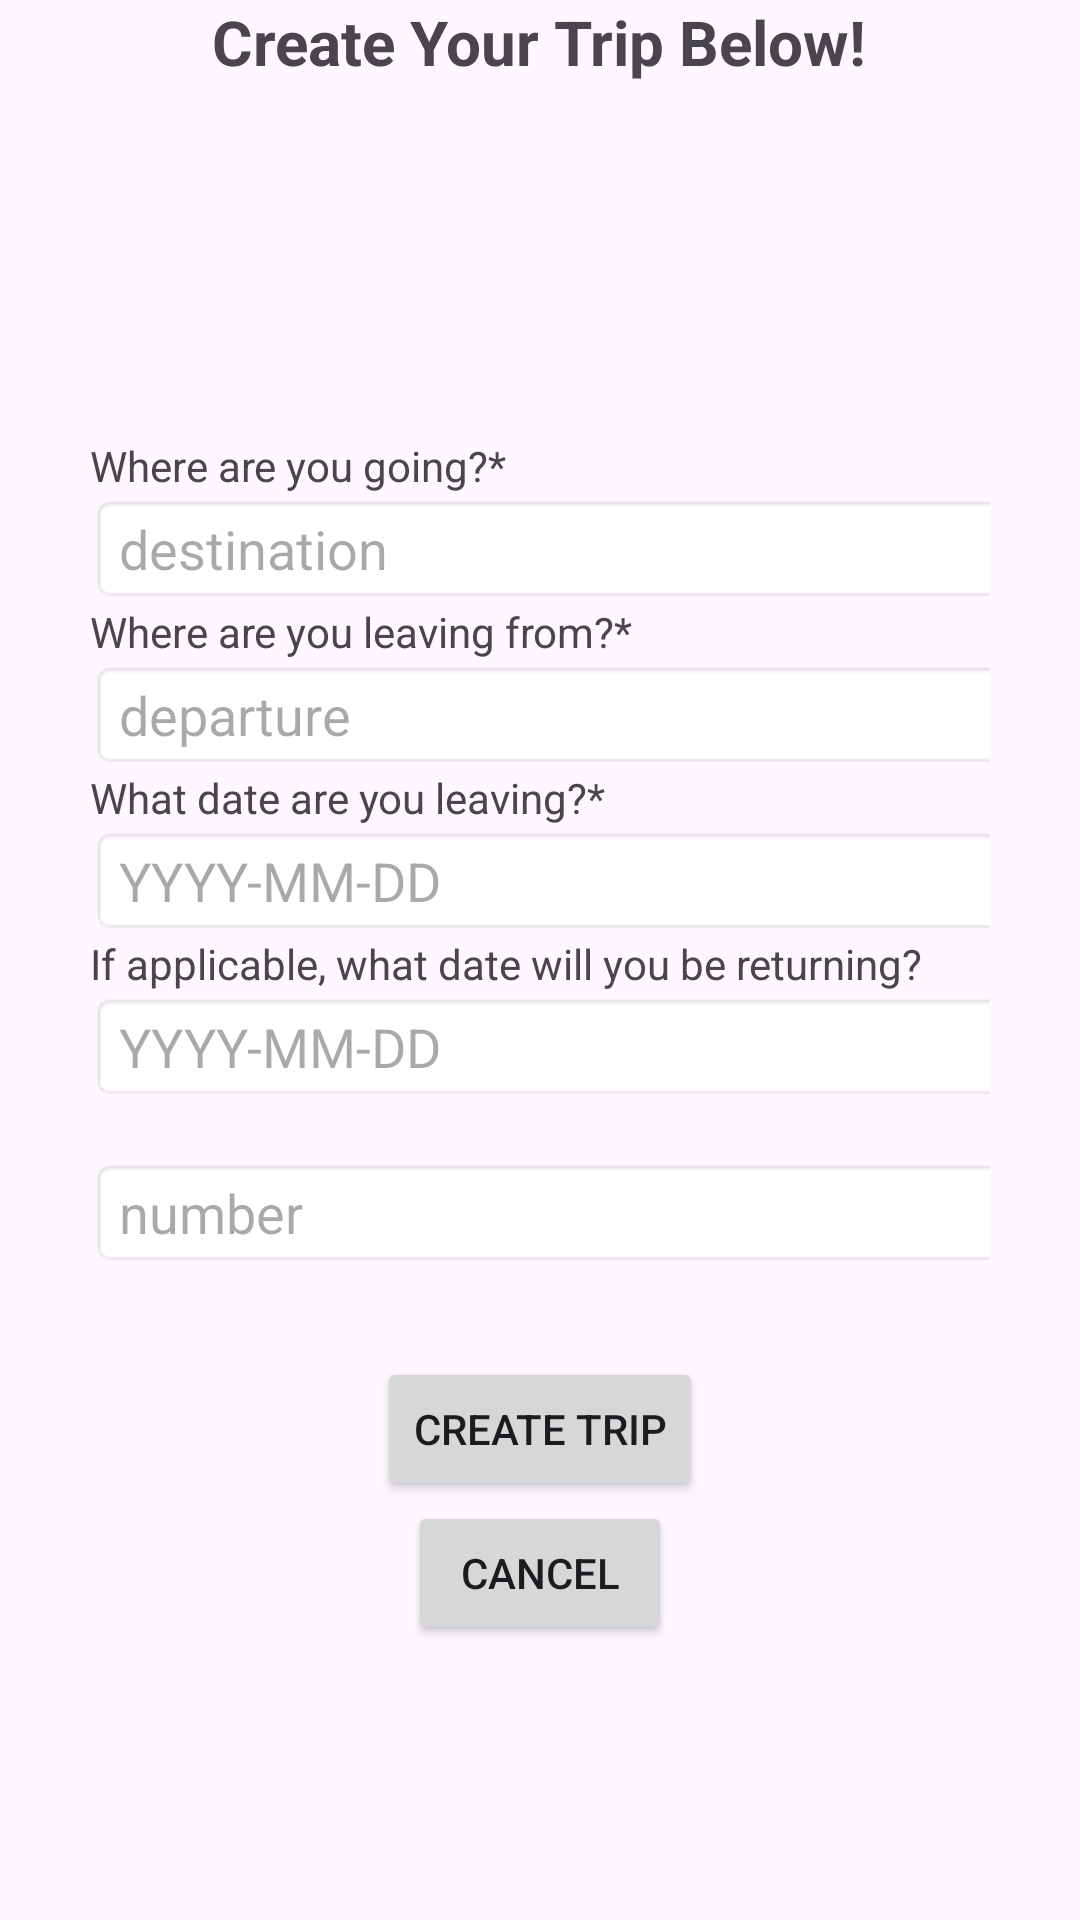

Write the Android layout XML for this screen, with the resource values it uses.
<!-- AndroidManifest.xml: application theme Theme.Group17HelloWorld -->
<!-- res/layout/activity_create_atrip.xml -->
<?xml version="1.0" encoding="utf-8"?>
<androidx.constraintlayout.widget.ConstraintLayout xmlns:android="http://schemas.android.com/apk/res/android"
    xmlns:app="http://schemas.android.com/apk/res-auto"
    xmlns:tools="http://schemas.android.com/tools"
    android:id="@+id/main"
    android:layout_width="match_parent"
    android:layout_height="match_parent"
    tools:context=".CreateATripActivity">
    <ScrollView
        android:layout_width="match_parent"
        android:layout_height="wrap_content"
        android:fillViewport="true">
    <LinearLayout
        android:orientation="vertical"
        android:layout_width="match_parent"
        android:layout_height="wrap_content"
        android:gravity="center">
        <TextView
            android:id="@+id/createTripPageTitleText"
            android:layout_height="match_parent"
            android:layout_width="wrap_content"
            android:textSize="10pt"
            android:textStyle="bold"
            android:gravity="center"
            android:text="Create Your Trip Below!"/>
        <TextView
            android:id="@+id/emptyFieldsErrorMessage"
            android:layout_height="match_parent"
            android:layout_width="wrap_content"
            android:textSize="8pt"
            android:gravity="center" />
        <TextView
            android:id="@+id/dateErrorMessage"
            android:layout_height="match_parent"
            android:layout_width="wrap_content"
            android:textSize="8pt"
            android:gravity="center" />
        <TextView
            android:id="@+id/budgetErrorMessage"
            android:layout_height="match_parent"
            android:layout_width="wrap_content"
            android:textSize="8pt"
            android:gravity="center" />
        <TextView
            android:id="@+id/incorrectOrderMessage"
            android:layout_height="match_parent"
            android:layout_width="wrap_content"
            android:textSize="8pt"
            android:gravity="center" />
        <TableLayout
            android:layout_width="match_parent"
            android:layout_height="wrap_content"
            android:padding="30dp">
            <TableRow>
            <TextView
                android:layout_width="match_parent"
                android:layout_height="wrap_content"
                android:text="Where are you going?*"/>
            </TableRow>
            <TableRow>
                <EditText
                    android:id="@+id/destinationInput"
                    android:hint="destination"
                    android:layout_width="330dp"
                    android:layout_height="wrap_content"
                    android:inputType="textMultiLine"
                    android:background="@android:drawable/editbox_background"/>
            </TableRow>
            <TableRow>
                <TextView
                    android:layout_width="match_parent"
                    android:layout_height="wrap_content"
                    android:text="Where are you leaving from?*"/>
            </TableRow>
            <TableRow>
                <EditText android:id="@+id/departureInput"
                    android:hint="departure"
                    android:layout_width="330dp"
                    android:layout_height="wrap_content"
                    android:inputType="textMultiLine"
                    android:background="@android:drawable/editbox_background"/>
            </TableRow>
            <TableRow>
                <TextView
                    android:layout_width="match_parent"
                    android:layout_height="wrap_content"
                    android:text="What date are you leaving?*"/>
            </TableRow>
            <TableRow>
                <EditText android:id="@+id/dateDepartureInput"
                    android:hint="YYYY-MM-DD"
                    android:layout_width="330dp"
                    android:layout_height="wrap_content"
                    android:inputType="textMultiLine"
                    android:background="@android:drawable/editbox_background"/>
            </TableRow>
            <TableRow>
                <TextView
                    android:layout_width="match_parent"
                    android:layout_height="wrap_content"
                    android:text="If applicable, what date will you be returning?"/>
            </TableRow>
            <TableRow>
                <EditText android:id="@+id/dateReturnInput"
                    android:hint="YYYY-MM-DD"
                    android:layout_width="330dp"
                    android:layout_height="wrap_content"
                    android:inputType="textMultiLine"
                    android:background="@android:drawable/editbox_background"/>
            </TableRow>
            <TableRow>
                <TextView
                    android:layout_width="match_parent"
                    android:layout_height="wrap_content"
                    android:id="@+id/budgetInputCaption" />
            </TableRow>
            <TableRow>
                <EditText android:id="@+id/budgetInput"
                    android:hint="number"
                    android:layout_width="330dp"
                    android:layout_height="wrap_content"
                    android:inputType="textMultiLine"
                    android:background="@android:drawable/editbox_background"/>
            </TableRow>
        </TableLayout>
        <Button
            android:id="@+id/createTripButton"
            android:layout_width="wrap_content"
            android:layout_height="wrap_content"
            android:onClick="createTrip"
            android:text="Create Trip" />
        <Button
            android:id="@+id/sendToHomePageButton"
            android:layout_width="wrap_content"
            android:layout_height="wrap_content"
            android:layout_gravity="center"
            android:onClick="sendToHomePage"
            android:text="Cancel" />
    </LinearLayout>
    </ScrollView>
</androidx.constraintlayout.widget.ConstraintLayout>
<!-- resources referenced by this layout -->
<resources>
  <style name="Theme.Group17HelloWorld" parent="Base.Theme.Group17HelloWorld" />
  <style name="Base.Theme.Group17HelloWorld" parent="Theme.Material3.DayNight.NoActionBar">
          
          
      </style>
</resources>
